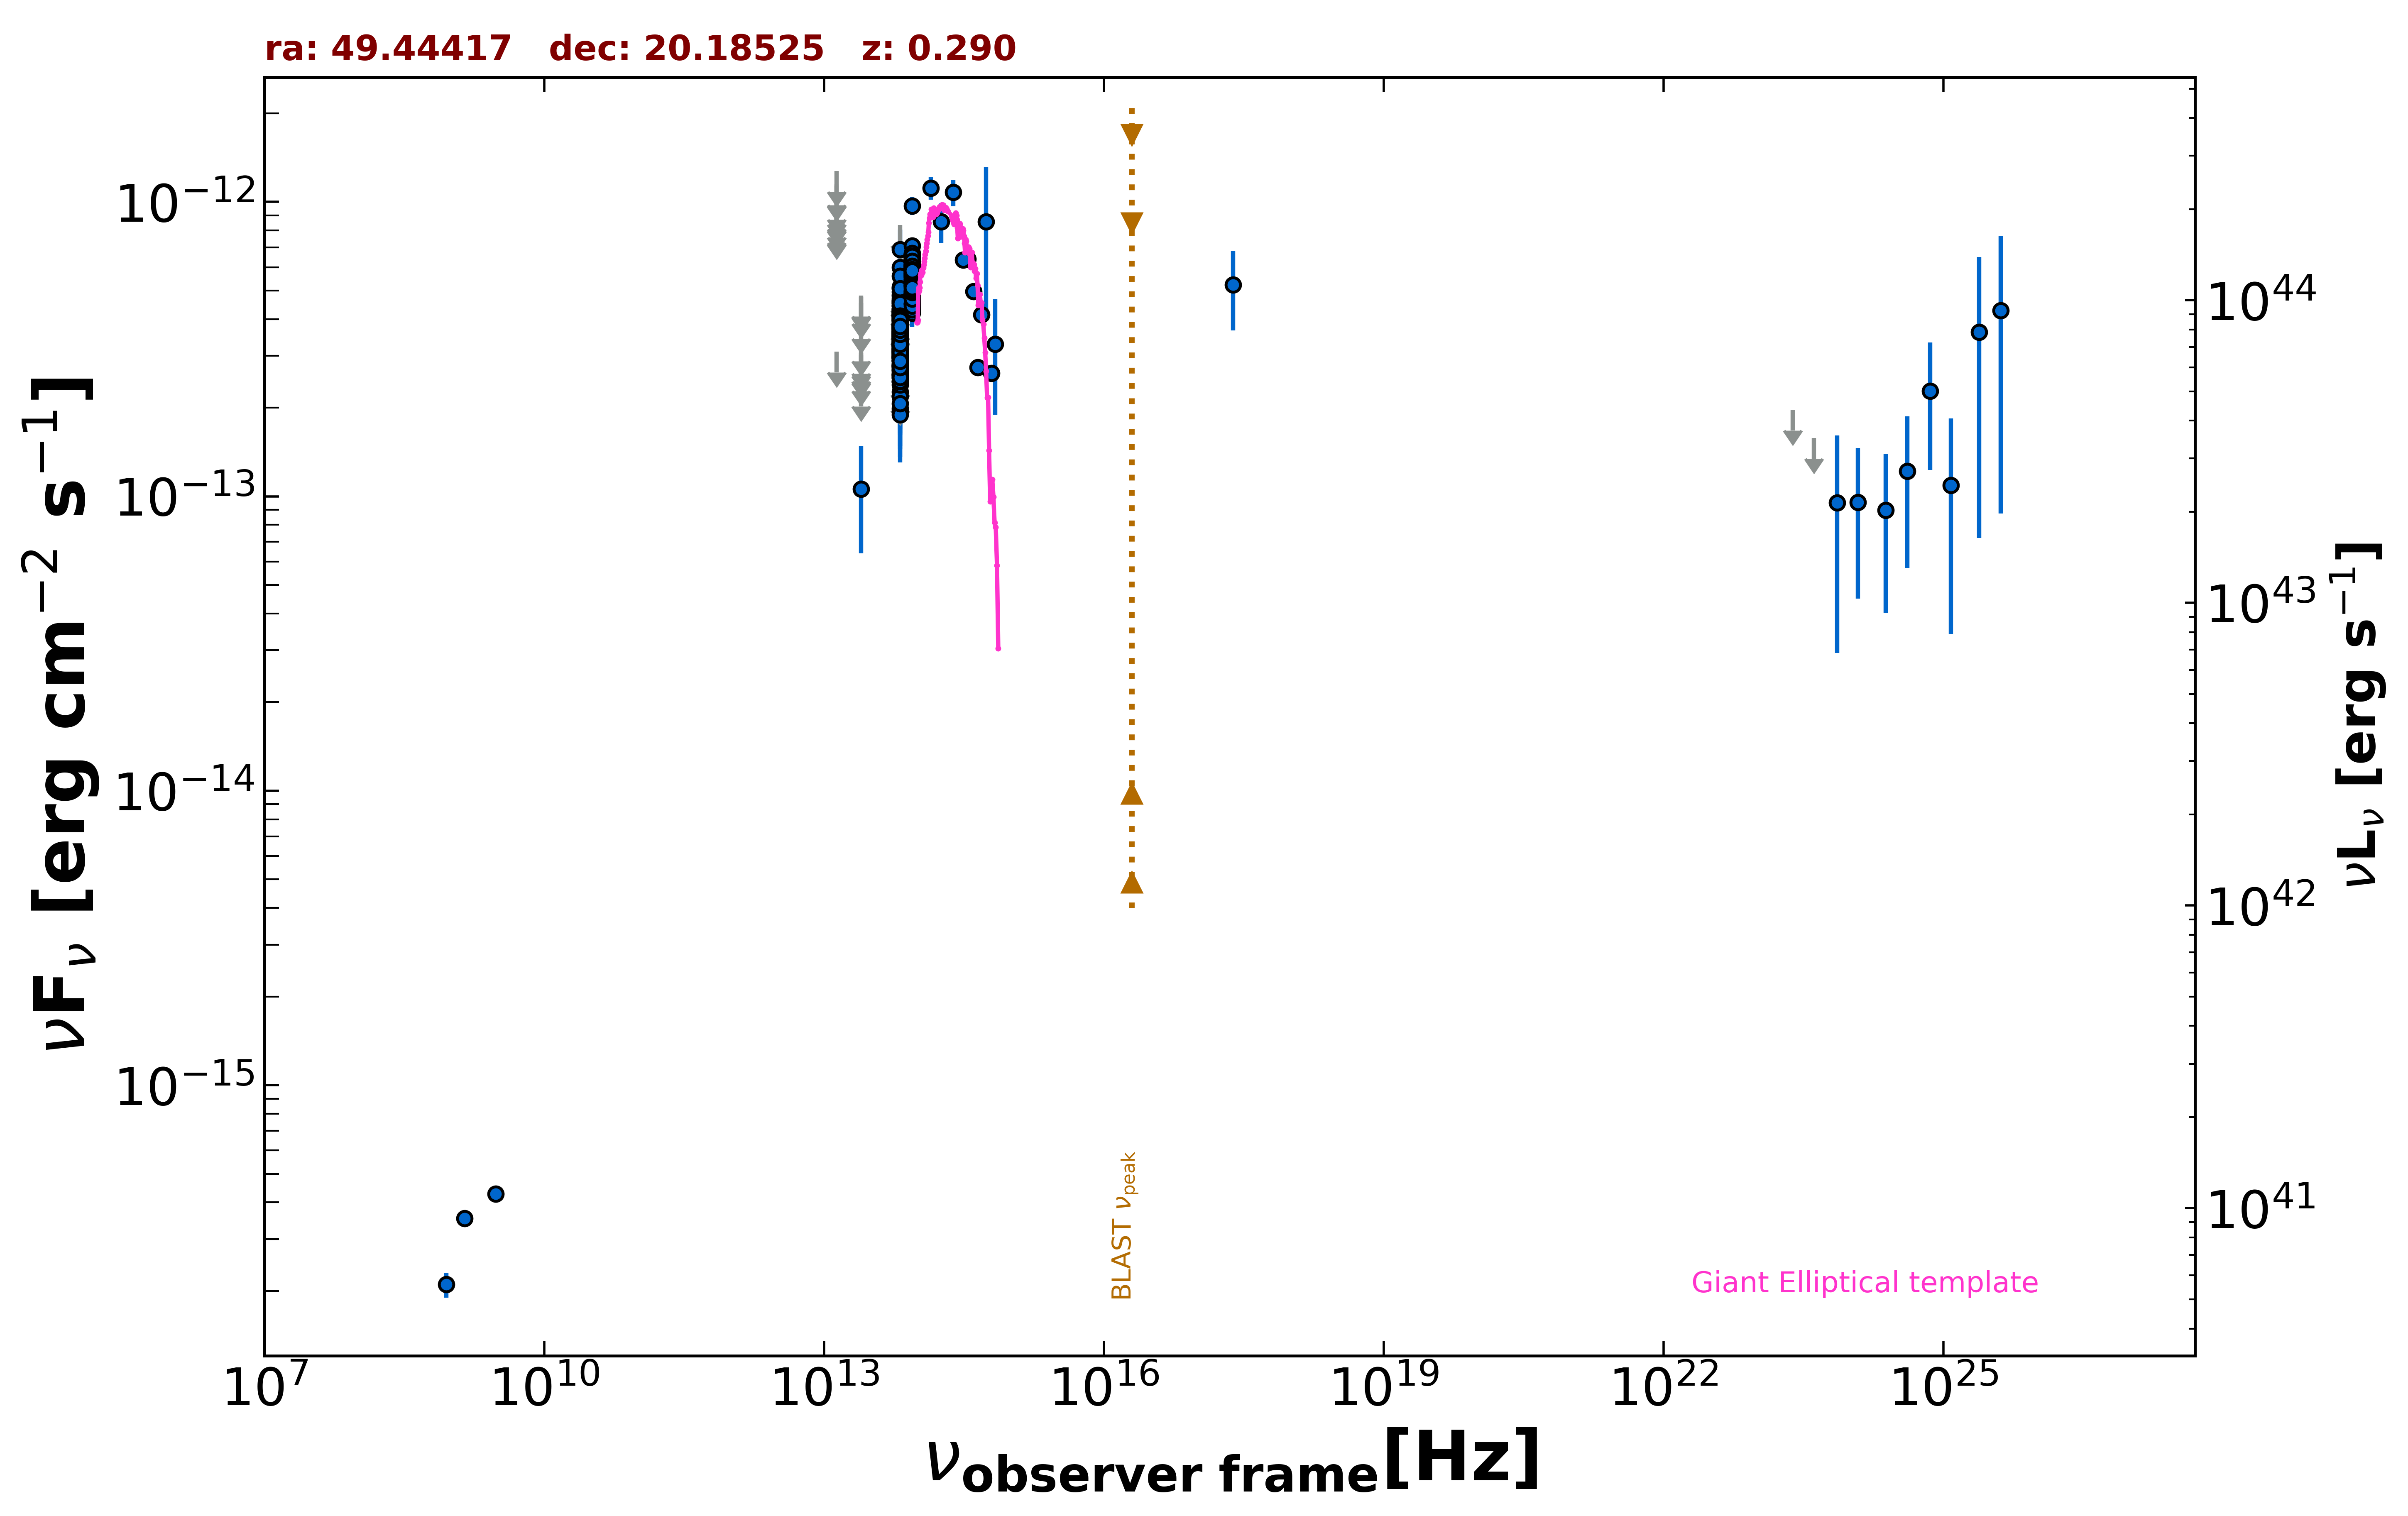

The table this chart was drawn from, first rows:
freq., flux, err_flux, MJD_start, MJD_end, flag, catalog, reference
1.400e+09, 3.528e-16, 1.260e-17, 55000, 55000, , NVSS, Condon et al. 1998  AJ  115  1693
8.870e+08, 2.102e-16, 2.040e-17, 55000, 55000, , RACS, Hale et al. 2021  PASA  38  e058
3.000e+09, 4.266e-16, 7.600e-18, 55000, 55000, , VLASSQL, Gordon et al. 2021  ApJS  255  30
2.418e+17, 5.235e-13, 1.576e-13, 55000, 55000, , RASS, Boller et al. 2016  A&A  103  1
1.389e+14, 1.115e-12, 9.600e-14, 55000, 55000, , 2MASS, Skrutskie et al. 2006  AJ  131  1163
1.804e+14, 8.562e-13, 1.330e-13, 55000, 55000, , 2MASS, Skrutskie et al. 2006  AJ  131  1163
2.427e+14, 1.078e-12, 1.105e-13, 55000, 55000, , 2MASS, Skrutskie et al. 2006  AJ  131  1163
8.817e+13, 5.109e-13, 3.000e-15, 55000, 55000, , UNWISE, Schlafly et al. 2019  ApJS  240  30
6.517e+13, 3.511e-13, 4.150e-15, 55000, 55000, , UNWISE, Schlafly et al. 2019  ApJS  240  30
8.817e+13, 5.421e-13, 1.500e-14, 55000, 55000, , WISE, Wright et al. 2010  AJ  140  1868
6.517e+13, 3.313e-13, 1.280e-14, 55000, 55000, , WISE, Wright et al. 2010  AJ  140  1868
2.498e+13, 1.060e-13, 4.201e-14, 55000, 55000, , WISE, Wright et al. 2010  AJ  140  1868
1.363e+13, 3.099e-13, 0.000e+00, 55000, 55000, UL, WISE, Wright et al. 2010  AJ  140  1868
8.817e+13, 9.702e-13, 6.635e-14, 56886, 56886, , NEOWISE, Mainzer et al. 2014  ApJ  792  30
6.517e+13, 8.345e-13, 0.000e+00, 56886, 56886, UL, NEOWISE, Mainzer et al. 2014  ApJ  792  30
8.817e+13, 5.441e-13, 3.410e-14, 56885, 56885, , NEOWISE, Mainzer et al. 2014  ApJ  792  30
6.517e+13, 3.633e-13, 8.025e-14, 56885, 56885, , NEOWISE, Mainzer et al. 2014  ApJ  792  30
8.817e+13, 5.857e-13, 5.295e-14, 56886, 56886, , NEOWISE, Mainzer et al. 2014  ApJ  792  30
6.517e+13, 4.946e-13, 1.336e-13, 56886, 56886, , NEOWISE, Mainzer et al. 2014  ApJ  792  30
8.817e+13, 6.281e-13, 4.925e-14, 56886, 56886, , NEOWISE, Mainzer et al. 2014  ApJ  792  30
6.517e+13, 6.897e-13, 1.162e-13, 56886, 56886, , NEOWISE, Mainzer et al. 2014  ApJ  792  30
8.817e+13, 5.008e-13, 3.370e-14, 56885, 56885, , NEOWISE, Mainzer et al. 2014  ApJ  792  30
6.517e+13, 3.540e-13, 6.225e-14, 56885, 56885, , NEOWISE, Mainzer et al. 2014  ApJ  792  30
8.817e+13, 6.375e-13, 4.290e-14, 56885, 56885, , NEOWISE, Mainzer et al. 2014  ApJ  792  30
6.517e+13, 3.292e-13, 8.020e-14, 56885, 56885, , NEOWISE, Mainzer et al. 2014  ApJ  792  30
8.817e+13, 5.268e-13, 3.645e-14, 56885, 56885, , NEOWISE, Mainzer et al. 2014  ApJ  792  30
6.517e+13, 3.301e-13, 8.735e-14, 56885, 56885, , NEOWISE, Mainzer et al. 2014  ApJ  792  30
8.817e+13, 6.505e-13, 5.515e-14, 56886, 56886, , NEOWISE, Mainzer et al. 2014  ApJ  792  30
6.517e+13, 4.061e-13, 0.000e+00, 56886, 56886, UL, NEOWISE, Mainzer et al. 2014  ApJ  792  30
8.817e+13, 5.999e-13, 4.150e-14, 56886, 56886, , NEOWISE, Mainzer et al. 2014  ApJ  792  30
6.517e+13, 3.889e-13, 0.000e+00, 56886, 56886, UL, NEOWISE, Mainzer et al. 2014  ApJ  792  30
8.817e+13, 6.049e-13, 4.960e-14, 56885, 56885, , NEOWISE, Mainzer et al. 2014  ApJ  792  30
6.517e+13, 4.548e-13, 0.000e+00, 56885, 56885, UL, NEOWISE, Mainzer et al. 2014  ApJ  792  30
8.817e+13, 4.571e-13, 6.760e-14, 56886, 56886, , NEOWISE, Mainzer et al. 2014  ApJ  792  30
6.517e+13, 5.024e-13, 0.000e+00, 56886, 56886, UL, NEOWISE, Mainzer et al. 2014  ApJ  792  30
8.817e+13, 5.666e-13, 3.345e-14, 57979, 57979, , NEOWISE, Mainzer et al. 2014  ApJ  792  30
6.517e+13, 3.185e-13, 5.840e-14, 57979, 57979, , NEOWISE, Mainzer et al. 2014  ApJ  792  30
8.817e+13, 5.491e-13, 3.745e-14, 57979, 57979, , NEOWISE, Mainzer et al. 2014  ApJ  792  30
6.517e+13, 3.253e-13, 7.370e-14, 57979, 57979, , NEOWISE, Mainzer et al. 2014  ApJ  792  30
8.817e+13, 5.960e-13, 3.240e-14, 57979, 57979, , NEOWISE, Mainzer et al. 2014  ApJ  792  30
6.517e+13, 3.690e-13, 5.870e-14, 57979, 57979, , NEOWISE, Mainzer et al. 2014  ApJ  792  30
8.817e+13, 6.178e-13, 4.215e-14, 57978, 57978, , NEOWISE, Mainzer et al. 2014  ApJ  792  30
6.517e+13, 3.047e-13, 5.160e-14, 57978, 57978, , NEOWISE, Mainzer et al. 2014  ApJ  792  30
8.817e+13, 6.178e-13, 3.300e-14, 57979, 57979, , NEOWISE, Mainzer et al. 2014  ApJ  792  30
6.517e+13, 3.466e-13, 5.415e-14, 57979, 57979, , NEOWISE, Mainzer et al. 2014  ApJ  792  30
8.817e+13, 6.201e-13, 3.655e-14, 57979, 57979, , NEOWISE, Mainzer et al. 2014  ApJ  792  30
6.517e+13, 3.158e-13, 7.880e-14, 57979, 57979, , NEOWISE, Mainzer et al. 2014  ApJ  792  30
8.817e+13, 4.370e-13, 3.670e-14, 57979, 57979, , NEOWISE, Mainzer et al. 2014  ApJ  792  30
6.517e+13, 4.793e-13, 6.555e-14, 57979, 57979, , NEOWISE, Mainzer et al. 2014  ApJ  792  30
8.817e+13, 5.411e-13, 4.040e-14, 57979, 57979, , NEOWISE, Mainzer et al. 2014  ApJ  792  30
6.517e+13, 2.574e-13, 6.860e-14, 57979, 57979, , NEOWISE, Mainzer et al. 2014  ApJ  792  30
8.817e+13, 6.161e-13, 4.030e-14, 57979, 57979, , NEOWISE, Mainzer et al. 2014  ApJ  792  30
6.517e+13, 4.194e-13, 6.945e-14, 57979, 57979, , NEOWISE, Mainzer et al. 2014  ApJ  792  30
8.817e+13, 5.603e-13, 3.100e-14, 58504, 58504, , NEOWISE, Mainzer et al. 2014  ApJ  792  30
6.517e+13, 5.985e-13, 5.630e-14, 58504, 58504, , NEOWISE, Mainzer et al. 2014  ApJ  792  30
8.817e+13, 5.771e-13, 3.190e-14, 58505, 58505, , NEOWISE, Mainzer et al. 2014  ApJ  792  30
6.517e+13, 4.167e-13, 4.460e-14, 58505, 58505, , NEOWISE, Mainzer et al. 2014  ApJ  792  30
8.817e+13, 7.106e-13, 3.405e-14, 58505, 58505, , NEOWISE, Mainzer et al. 2014  ApJ  792  30
6.517e+13, 3.277e-13, 4.330e-14, 58505, 58505, , NEOWISE, Mainzer et al. 2014  ApJ  792  30
8.817e+13, 5.491e-13, 3.035e-14, 58505, 58505, , NEOWISE, Mainzer et al. 2014  ApJ  792  30
... 512 more rows
